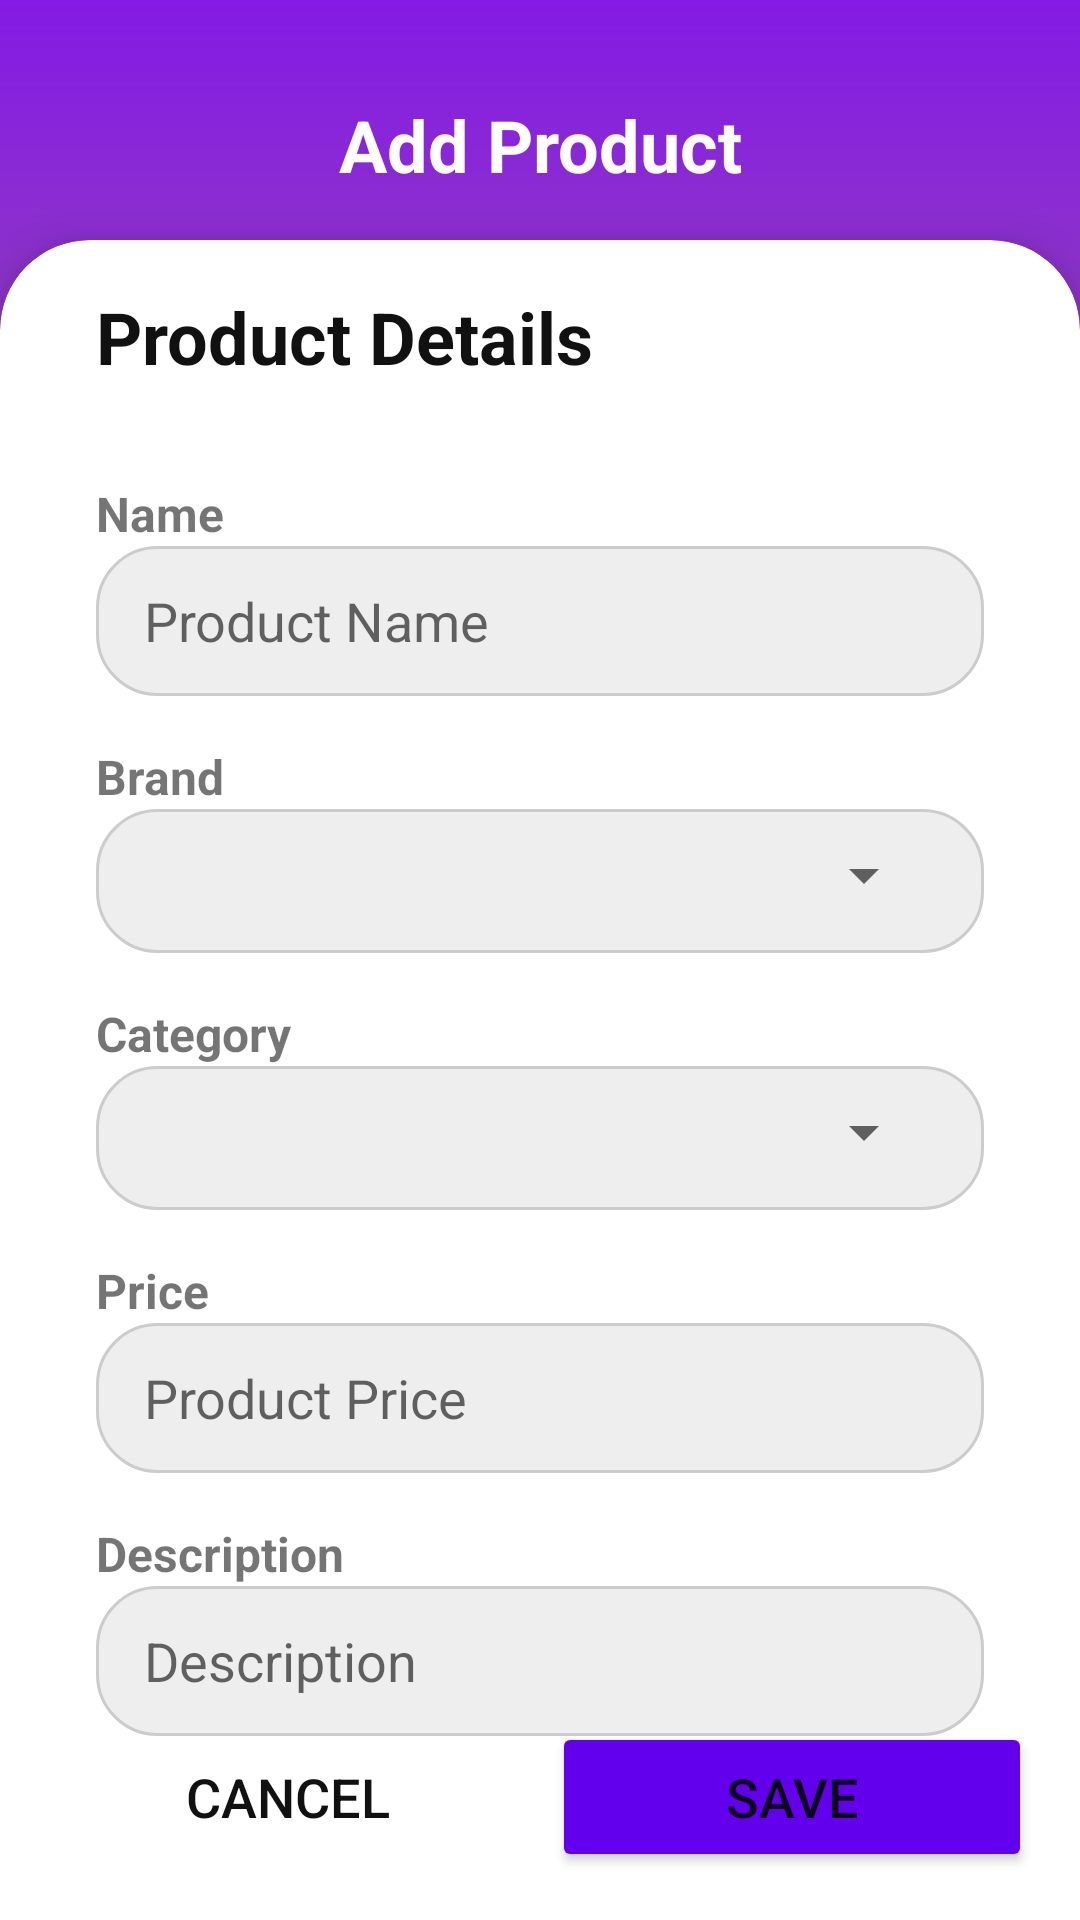

This screen was rendered from an Android layout file. Write that file and the resources it references.
<!-- AndroidManifest.xml: application theme Theme.Inventory -->
<!-- res/layout/activity_add_product.xml -->
<?xml version="1.0" encoding="utf-8"?>
<androidx.constraintlayout.widget.ConstraintLayout xmlns:android="http://schemas.android.com/apk/res/android"
    xmlns:app="http://schemas.android.com/apk/res-auto"
    android:layout_width="match_parent"
    android:layout_height="match_parent"
    xmlns:tools="http://schemas.android.com/tools">

    <ImageView
        android:layout_width="550dp"
        android:layout_height="280dp"
        android:contentDescription="@string/vector"
        android:src="@drawable/circle_gradient"
        android:layout_marginTop="-100dp"
        app:layout_constraintStart_toStartOf="parent"
        app:layout_constraintEnd_toEndOf="parent"
        app:layout_constraintTop_toTopOf="parent" />

    <ImageButton
        android:id="@+id/btn_back"
        android:layout_width="48dp"
        android:layout_height="48dp"
        android:padding="0dp"
        app:layout_constraintStart_toStartOf="parent"
        app:layout_constraintTop_toTopOf="parent"
        android:layout_marginTop="24dp"
        android:layout_marginStart="16dp"
        android:src="@drawable/ic_arrow_left"
        app:tint="@color/white"
        android:contentDescription="@string/button"
        android:background="#00000000"/>

    <TextView
        android:id="@+id/title"
        android:layout_width="wrap_content"
        android:layout_height="wrap_content"
        android:text="@string/add_product"
        android:textSize="24sp"
        android:textStyle="bold"
        android:textColor="@color/white"
        app:layout_constraintTop_toTopOf="parent"
        app:layout_constraintStart_toStartOf="parent"
        app:layout_constraintEnd_toEndOf="parent"
        android:layout_marginTop="32dp"/>

    <androidx.cardview.widget.CardView
        android:layout_width="match_parent"
        android:layout_height="0dp"
        android:layout_marginTop="80dp"
        app:cardCornerRadius="30dp"
        app:cardElevation="10dp"
        android:elevation="10dp"
        app:layout_constraintStart_toStartOf="parent"
        app:layout_constraintEnd_toEndOf="parent"
        app:layout_constraintTop_toTopOf="parent"
        app:layout_constraintBottom_toBottomOf="parent"
        android:layout_marginBottom="-100dp">

        <LinearLayout
            android:layout_width="match_parent"
            android:layout_height="wrap_content"
            android:orientation="vertical"
            android:paddingTop="16dp"
            android:paddingBottom="16dp"
            android:paddingStart="32dp"
            android:paddingEnd="32dp">

            <TextView
                android:layout_width="wrap_content"
                android:layout_height="wrap_content"
                android:text="@string/product_details"
                android:textSize="24sp"
                android:textStyle="bold"
                android:textColor="#111"
                android:drawablePadding="16dp"
                app:drawableStartCompat="@drawable/ic_shopping_bag"
                app:drawableTint="#111" />

            <TextView
                android:layout_width="90dp"
                android:layout_height="wrap_content"
                android:text="@string/name"
                android:textSize="16sp"
                android:textStyle="bold"
                android:layout_marginTop="32dp"/>

            <EditText
                android:id="@+id/et_name"
                android:layout_width="match_parent"
                android:layout_height="50dp"
                android:background="@drawable/bg_textfield_grey"
                android:autofillHints="name"
                android:hint="@string/product_name"
                android:inputType="text"/>

            <TextView
                android:layout_width="90dp"
                android:layout_height="wrap_content"
                android:text="@string/brand"
                android:textSize="16sp"
                android:textStyle="bold"
                android:layout_marginTop="16dp" />

            <RelativeLayout
                android:layout_width="match_parent"
                android:layout_height="48dp"
                android:background="@drawable/bg_textfield_grey">

                <Spinner
                    android:id="@+id/brand_spinner"
                    android:layout_width="match_parent"
                    android:layout_height="wrap_content"
                    android:prompt="@string/no_brands"/>

            </RelativeLayout>

            <TextView
                android:layout_width="90dp"
                android:layout_height="wrap_content"
                android:text="@string/category"
                android:textSize="16sp"
                android:textStyle="bold"
                android:layout_marginTop="16dp" />

            <RelativeLayout
                android:layout_width="match_parent"
                android:layout_height="48dp"
                android:background="@drawable/bg_textfield_grey">

                <Spinner
                    android:id="@+id/category_spinner"
                    android:layout_width="match_parent"
                    android:layout_height="wrap_content"
                    android:prompt="@string/no_categories"/>

            </RelativeLayout>

            <TextView
                android:layout_width="90dp"
                android:layout_height="wrap_content"
                android:text="@string/price"
                android:textSize="16sp"
                android:textStyle="bold"
                android:layout_marginTop="16dp"
                android:labelFor="@id/et_contact"/>

            <EditText
                android:id="@+id/et_price"
                android:layout_width="match_parent"
                android:layout_height="50dp"
                android:background="@drawable/bg_textfield_grey"
                android:autofillHints="emailAddress"
                android:hint="@string/product_price"
                android:inputType="numberDecimal" />

            <TextView
                android:layout_width="90dp"
                android:layout_height="wrap_content"
                android:text="@string/description"
                android:textSize="16sp"
                android:textStyle="bold"
                android:layout_marginTop="16dp"/>

            <EditText
                android:id="@+id/et_description"
                android:layout_width="match_parent"
                android:layout_height="50dp"
                android:background="@drawable/bg_textfield_grey"
                android:autofillHints="postalAddress"
                android:hint="@string/description"
                android:inputType="text"/>

        </LinearLayout>

    </androidx.cardview.widget.CardView>

    <LinearLayout
        android:layout_width="match_parent"
        android:layout_height="wrap_content"
        android:orientation="horizontal"
        app:layout_constraintStart_toStartOf="parent"
        app:layout_constraintEnd_toEndOf="parent"
        app:layout_constraintBottom_toBottomOf="parent"
        android:elevation="12dp"
        android:padding="16dp">

        <Button
            android:id="@+id/btn_cancel"
            android:layout_width="0dp"
            android:layout_weight="1"
            android:layout_height="50dp"
            android:text="@string/cancel"
            android:textSize="18sp"
            android:textColor="#111"
            android:background="#00000000"/>

        <Button
            android:id="@+id/btn_save"
            android:layout_width="0dp"
            android:layout_weight="1"
            android:layout_height="50dp"
            android:text="@string/save"
            android:textSize="18sp"
            android:layout_marginStart="8dp"
            android:backgroundTint="@color/purple_500"/>

    </LinearLayout>

    <RelativeLayout
        android:id="@+id/progress_group"
        android:layout_width="match_parent"
        android:layout_height="match_parent"
        android:background="#aa000000"
        android:elevation="20dp"
        android:gravity="center"
        android:visibility="gone">

        <ProgressBar
            android:layout_width="100dp"
            android:layout_height="100dp"
            android:indeterminateTint="@color/white"/>

    </RelativeLayout>

</androidx.constraintlayout.widget.ConstraintLayout>
<!-- resources referenced by this layout -->
<resources>
  <color name="purple_500">#FF6200EE</color>
  <color name="white">#FFFFFFFF</color>
  <!-- drawable bg_textfield_grey (drawable) -->
  <?xml version="1.0" encoding="utf-8"?>
  <shape xmlns:android="http://schemas.android.com/apk/res/android"
      android:shape="rectangle">
      <padding android:top="10dp" android:bottom="10dp" android:left="16dp" android:right="16dp" />
      <stroke android:width="1dp" android:color="#ccc" />
      <corners android:radius="20dp" />
      <solid android:color="#eee" />
  </shape>
  <!-- drawable circle_gradient (drawable) -->
  <?xml version="1.0" encoding="utf-8"?>
  <shape xmlns:android="http://schemas.android.com/apk/res/android"
      android:shape="oval">
      <gradient android:startColor="@color/bg_gradient_bottom" android:endColor="@color/bg_gradient_top" android:angle="90" />
  </shape>
  <string name="add_product">Add Product</string>
  <string name="brand">Brand</string>
  <string name="button">button</string>
  <string name="cancel">Cancel</string>
  <string name="category">Category</string>
  <string name="description">Description</string>
  <string name="name">Name</string>
  <string name="no_brands">No Brands</string>
  <string name="no_categories">No Categories</string>
  <string name="price">Price</string>
  <string name="product_details">Product Details</string>
  <string name="product_name">Product Name</string>
  <string name="product_price">Product Price</string>
  <string name="save">Save</string>
  <string name="vector">vector</string>
  <style name="Theme.Inventory" parent="Theme.MaterialComponents.DayNight.DarkActionBar">
          
          <item name="colorPrimary">@color/purple_500</item>
          <item name="colorPrimaryVariant">@color/purple_700</item>
          <item name="colorOnPrimary">@color/white</item>
          
          <item name="colorSecondary">@color/teal_200</item>
          <item name="colorSecondaryVariant">@color/teal_700</item>
          <item name="colorOnSecondary">@color/black</item>
          
          <item name="android:statusBarColor">?attr/colorPrimaryVariant</item>
          
      </style>
  <color name="bg_gradient_bottom">#944AB5</color>
  <color name="bg_gradient_top">#7C00FE</color>
  <color name="purple_700">#FF3700B3</color>
  <color name="teal_200">#FF03DAC5</color>
  <color name="teal_700">#FF018786</color>
  <color name="black">#FF000000</color>
</resources>
